Photos from the image-classification dataset "processed_dataset" in the GitHub repository Aditya-4alias/AstroClassExtended. Its 3 classes are: anomaly, elliptical galaxy, spiral galaxy.

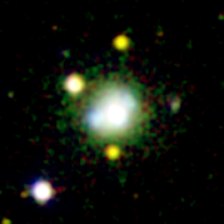
Label: anomaly

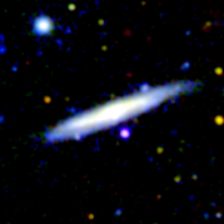
Label: spiral galaxy

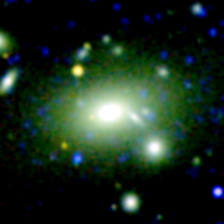
Label: elliptical galaxy

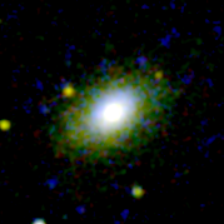
Label: elliptical galaxy

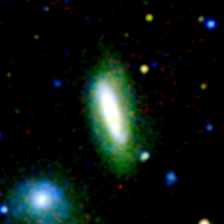
Label: spiral galaxy

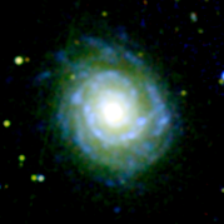
Label: spiral galaxy
